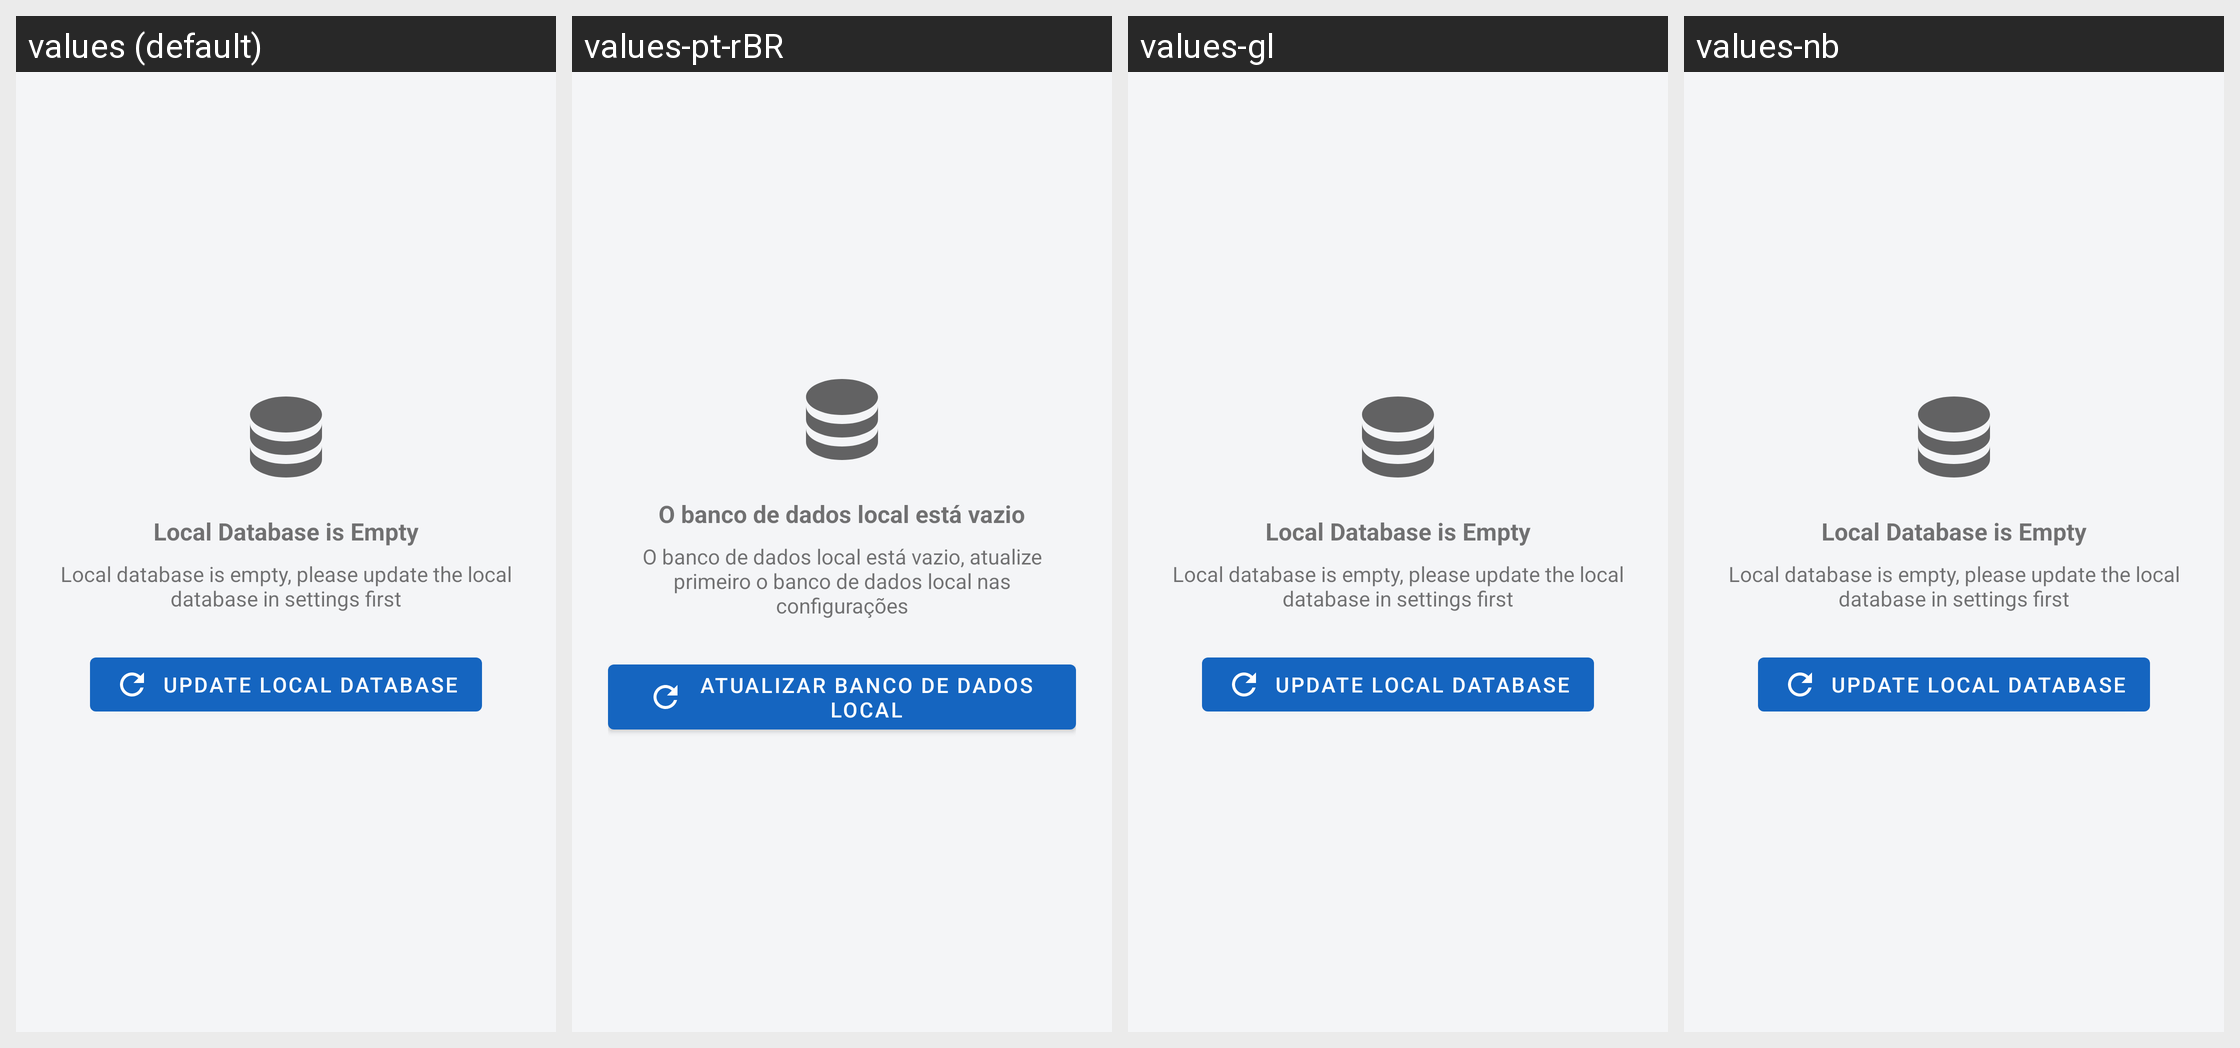

Locale-by-locale string values for the Android screen shown in this grid:
Android screen res/layout/fragment_empty_database.xml rendered under 4 locales, left to right: values (default), values-pt-rBR, values-gl, values-nb. Device: Nexus 5 (rendered at 1080×1920; each locale shown at half size, 540×960, under a caption strip naming it); theme MyMaterialTheme.
Other locales in the repository, not shown: values-ca, values-cs, values-da, values-de, values-el, values-en, values-es, values-eu, values-fi, values-fr, values-hu, values-in, values-it, values-nl, values-nn, values-pl, values-ru, values-sk, values-tr, values-zh, values-zh-rCN.
Strings drawn on this screen, with the default value and each locale's value (text and hints the layout hard-codes, and strings that could not be matched under every locale, appear in the picture but are not listed):

empty_database_title
  values: Local Database is Empty
  values-pt-rBR: O banco de dados local está vazio
  values-gl: Local Database is Empty  [not translated; the default value is used]
  values-nb: Local Database is Empty  [not translated; the default value is used]

empty_database_message
  values: Local database is empty, please update the local database in settings first
  values-pt-rBR: O banco de dados local está vazio, atualize primeiro o banco de dados local nas configurações
  values-gl: Local database is empty, please update the local database in settings first  [not translated; the default value is used]
  values-nb: Local database is empty, please update the local database in settings first  [not translated; the default value is used]

empty_database_button
  values: Update Local Database
  values-pt-rBR: Atualizar banco de dados local
  values-gl: Update Local Database  [not translated; the default value is used]
  values-nb: Update Local Database  [not translated; the default value is used]
